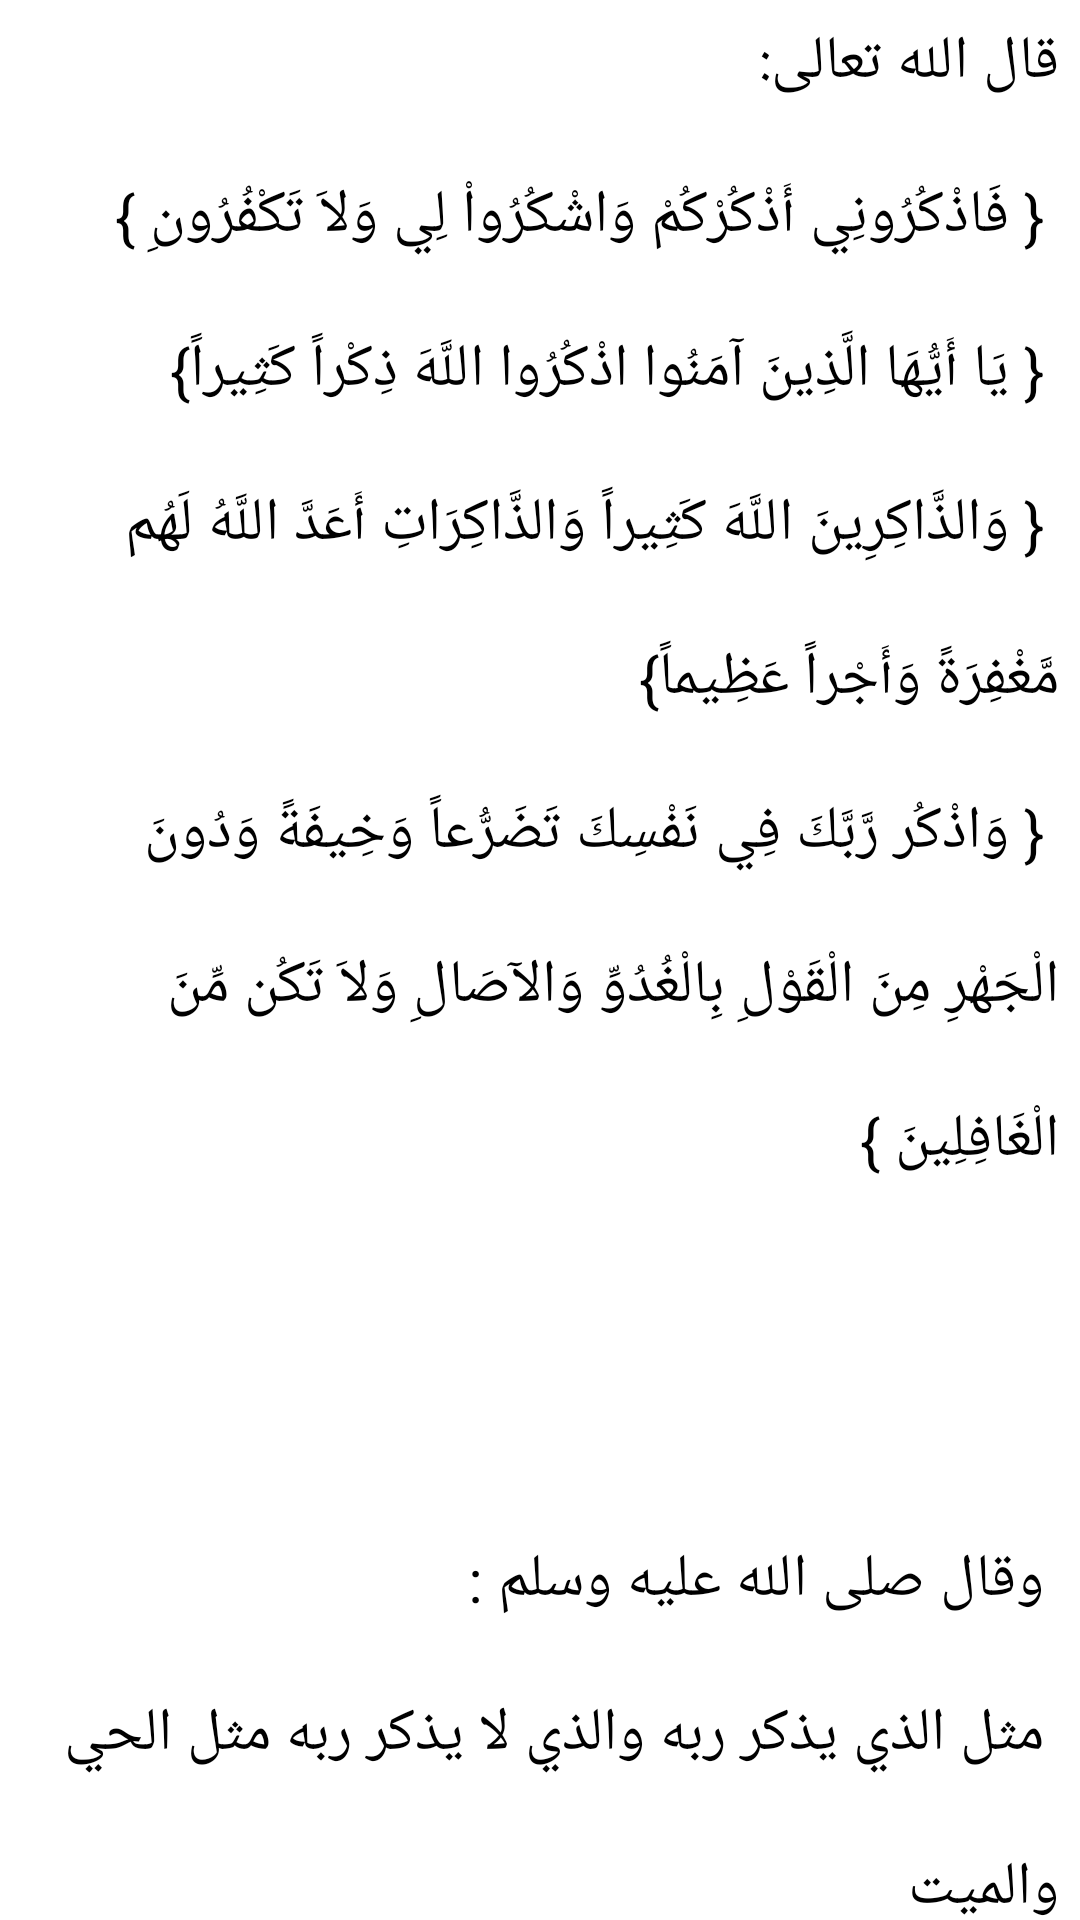

Here is an Android app screen rendered from its layout file. Give the layout XML and the strings, colors and styles it references.
<!-- AndroidManifest.xml: application theme Theme.AppCompat.NoActionBar -->
<!-- res/layout/fadl_ath_thekr_layout.xml -->
<?xml version="1.0" encoding="utf-8"?>

<ScrollView
    xmlns:android="http://schemas.android.com/apk/res/android" android:layout_width="match_parent"
    android:layout_height="match_parent"
    android:background="#ffffff">

    <TextView
        android:id="@+id/fadlTV"
        android:layout_width="match_parent"
        android:layout_height="wrap_content"
        android:lineSpacingExtra="24sp"
        android:padding="7dp"
        android:text="@string/fadl_ath_thekr"
        android:textColor="#000000"
        android:textSize="20sp" />

</ScrollView>
<!-- resources referenced by this layout -->
<resources>
  <string name="fadl_ath_thekr">
          قال الله تعالى:\n
  { فَاذْكُرُونِي أَذْكُرْكُمْ وَاشْكُرُواْ لِي وَلاَ تَكْفُرُونِ }\n
  { يَا أَيُّهَا الَّذِينَ آمَنُوا اذْكُرُوا اللَّهَ ذِكْراً كَثِيراً}\n
  { وَالذَّاكِرِينَ اللَّهَ كَثِيراً وَالذَّاكِرَاتِ أَعَدَّ اللَّهُ لَهُم مَّغْفِرَةً وَأَجْراً عَظِيماً}\n
  { وَاذْكُر رَّبَّكَ فِي نَفْسِكَ تَضَرُّعاً وَخِيفَةً وَدُونَ الْجَهْرِ مِنَ الْقَوْلِ بِالْغُدُوِّ وَالآصَالِ وَلاَ تَكُن مِّنَ الْغَافِلِينَ }\n
          \n\n
  وقال صلى الله عليه وسلم :\n
  "مثل الذي يذكر ربه والذي لا يذكر ربه مثل الحي والميت"\n
  وقال صلى الله عليه وسلم :\n
  "ألا أنبئكم بخير أعمالكم ،وأزكاها عند مليككم، وأرفعها في درجاتكم ، وخير لكم من إنفاق الذهب والورق ، وخير لكم من أن تلقوا عدوكم فتضربوا أعناقهم ويضربوا أعناقكم ؟" قالوا بلى .قال : "ذكر الله تعالى"\n
  "وقال صلى الله عليه وسلم:\n
  "يقول الله تعالى : أنا عند ظن عبدي بي ، وأنا معه إذا ذكرني ، فإن ذكرني في نفسه ذكرتهُ في نفسي ، وإن ذكرني في ملأ ذكرته في ملأ خير منهم ،وإن تقرب إلى شبراً تقربت إليه ذراعاً ،وإن تقرب إلي ذراعاً تقربت إليه باعاً ، وإن أتاني يمشي أتيتهُ هرولة"\n
  وعن عبد الله بن بسرٍ رضي الله عنهُ أن رجلاً قال : يا رسول الله إن شرائع الإسلام قد كثرت علي فأخبرني بشيءٍ أتشبث به. قال :" لا يزال لسانك رطباً من ذكر الله"\n
  وقال صلى الله عليه وسلم:\n
  "من قرأ حرفاً من كتاب الله به حسنة ،والحسنة بعشر أمثالها ، لا أقول : {الم } حرف؛ ولكن : ألف حرف ،ولام حرف ،وميم حرف"\n
  وعن عقبة بن عامر رضي الله عنه قال : خرج رسول الله صلى الله عليه وسلم ونحن في الصفة فقال :" أيكم يحب أن يغدو كل يوم إلى بطحان أو إلى العقيق فيأتي منه بناقتين كوماوين في غير إثم ولا قطيعة رحم ؟" فقلنا : يا رسول الله نحب ذلك . قال :" أفلا يغدو أحدكم إلى المسجد فيعلم ، أو يقرأ آيتين من كتاب الله عز وجل خير له من ناقتين ، وثلاث خير لهُ من ثلاث ٍ، وأربع خير لهُ من أربع ، ومن أعدادهن من الإبل"  وقال صلى الله عليه وسلم:" من قعد مقعداً لك يذكر الله فيه كانت عليه من الله ترة ومن اضطجع مضجعاً لم يذكر الله فيه كانت عليه من الله ترة"\n
  وقال صلى الله عليه وسلم : \n
  "ما جلس قوم مجلساً لم يذكروا الله فيه ، ولم يصلوا على نبيهم إلا كان عليهم ترة ، فإن شاء عذبهم وإن شاء غفر لهم"\n
  وقال صلى الله عليه وسلم :\n
  "ما من قوم يقومون من مجلس لا يذكرون الله فيه إلا قاموا عن مثل جيفة حمار وكان لهم حسرة" .\n
      </string>
</resources>
